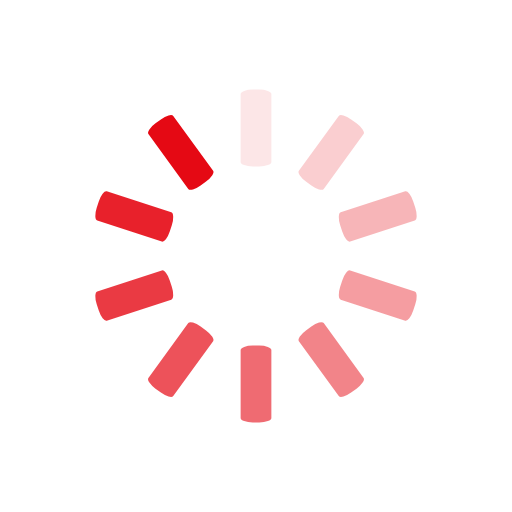
t = 0.00 s
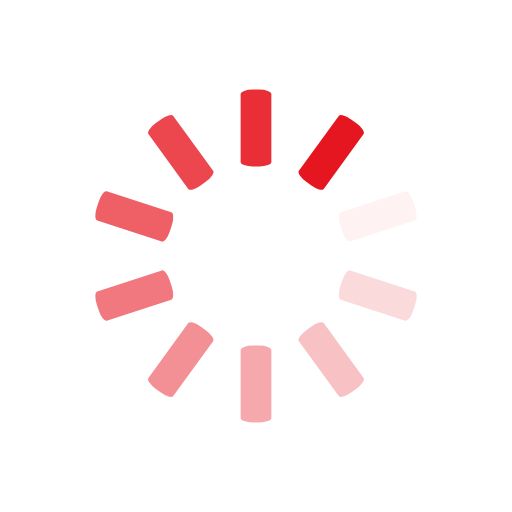
t = 0.25 s
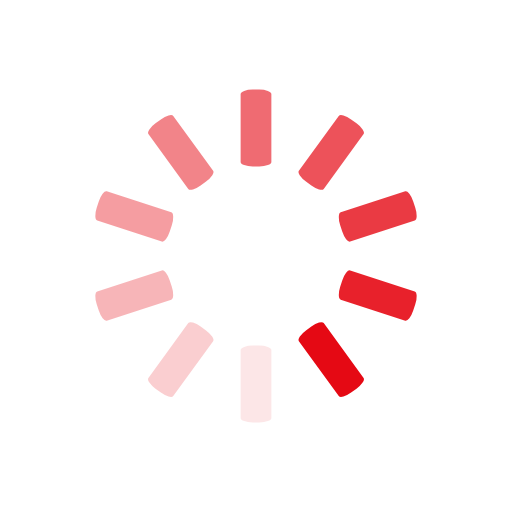
t = 0.50 s
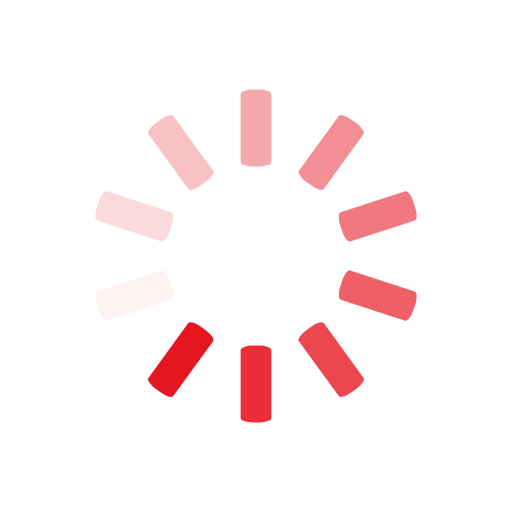
t = 0.75 s

The animated SVG that drew these frames (rendered in a browser with its animation timeline set to each time). Animation: 10 SMIL elements (animate=10); one cycle of 1.00 s, repeats indefinitely.

<svg class="lds-spinner" width="120px"  height="120px"  xmlns="http://www.w3.org/2000/svg" xmlns:xlink="http://www.w3.org/1999/xlink" viewBox="0 0 100 100" preserveAspectRatio="xMidYMid" style="background: none;"><g transform="rotate(0 50 50)">
  <rect x="47" y="17.5" rx="2.35" ry="0.875" width="6" height="15" fill="#e50914">
    <animate attributeName="opacity" values="1;0" keyTimes="0;1" dur="1s" begin="-0.9s" repeatCount="indefinite"></animate>
  </rect>
</g><g transform="rotate(36 50 50)">
  <rect x="47" y="17.5" rx="2.35" ry="0.875" width="6" height="15" fill="#e50914">
    <animate attributeName="opacity" values="1;0" keyTimes="0;1" dur="1s" begin="-0.8s" repeatCount="indefinite"></animate>
  </rect>
</g><g transform="rotate(72 50 50)">
  <rect x="47" y="17.5" rx="2.35" ry="0.875" width="6" height="15" fill="#e50914">
    <animate attributeName="opacity" values="1;0" keyTimes="0;1" dur="1s" begin="-0.7s" repeatCount="indefinite"></animate>
  </rect>
</g><g transform="rotate(108 50 50)">
  <rect x="47" y="17.5" rx="2.35" ry="0.875" width="6" height="15" fill="#e50914">
    <animate attributeName="opacity" values="1;0" keyTimes="0;1" dur="1s" begin="-0.6s" repeatCount="indefinite"></animate>
  </rect>
</g><g transform="rotate(144 50 50)">
  <rect x="47" y="17.5" rx="2.35" ry="0.875" width="6" height="15" fill="#e50914">
    <animate attributeName="opacity" values="1;0" keyTimes="0;1" dur="1s" begin="-0.5s" repeatCount="indefinite"></animate>
  </rect>
</g><g transform="rotate(180 50 50)">
  <rect x="47" y="17.5" rx="2.35" ry="0.875" width="6" height="15" fill="#e50914">
    <animate attributeName="opacity" values="1;0" keyTimes="0;1" dur="1s" begin="-0.4s" repeatCount="indefinite"></animate>
  </rect>
</g><g transform="rotate(216 50 50)">
  <rect x="47" y="17.5" rx="2.35" ry="0.875" width="6" height="15" fill="#e50914">
    <animate attributeName="opacity" values="1;0" keyTimes="0;1" dur="1s" begin="-0.3s" repeatCount="indefinite"></animate>
  </rect>
</g><g transform="rotate(252 50 50)">
  <rect x="47" y="17.5" rx="2.35" ry="0.875" width="6" height="15" fill="#e50914">
    <animate attributeName="opacity" values="1;0" keyTimes="0;1" dur="1s" begin="-0.2s" repeatCount="indefinite"></animate>
  </rect>
</g><g transform="rotate(288 50 50)">
  <rect x="47" y="17.5" rx="2.35" ry="0.875" width="6" height="15" fill="#e50914">
    <animate attributeName="opacity" values="1;0" keyTimes="0;1" dur="1s" begin="-0.1s" repeatCount="indefinite"></animate>
  </rect>
</g><g transform="rotate(324 50 50)">
  <rect x="47" y="17.5" rx="2.35" ry="0.875" width="6" height="15" fill="#e50914">
    <animate attributeName="opacity" values="1;0" keyTimes="0;1" dur="1s" begin="0s" repeatCount="indefinite"></animate>
  </rect>
</g></svg>